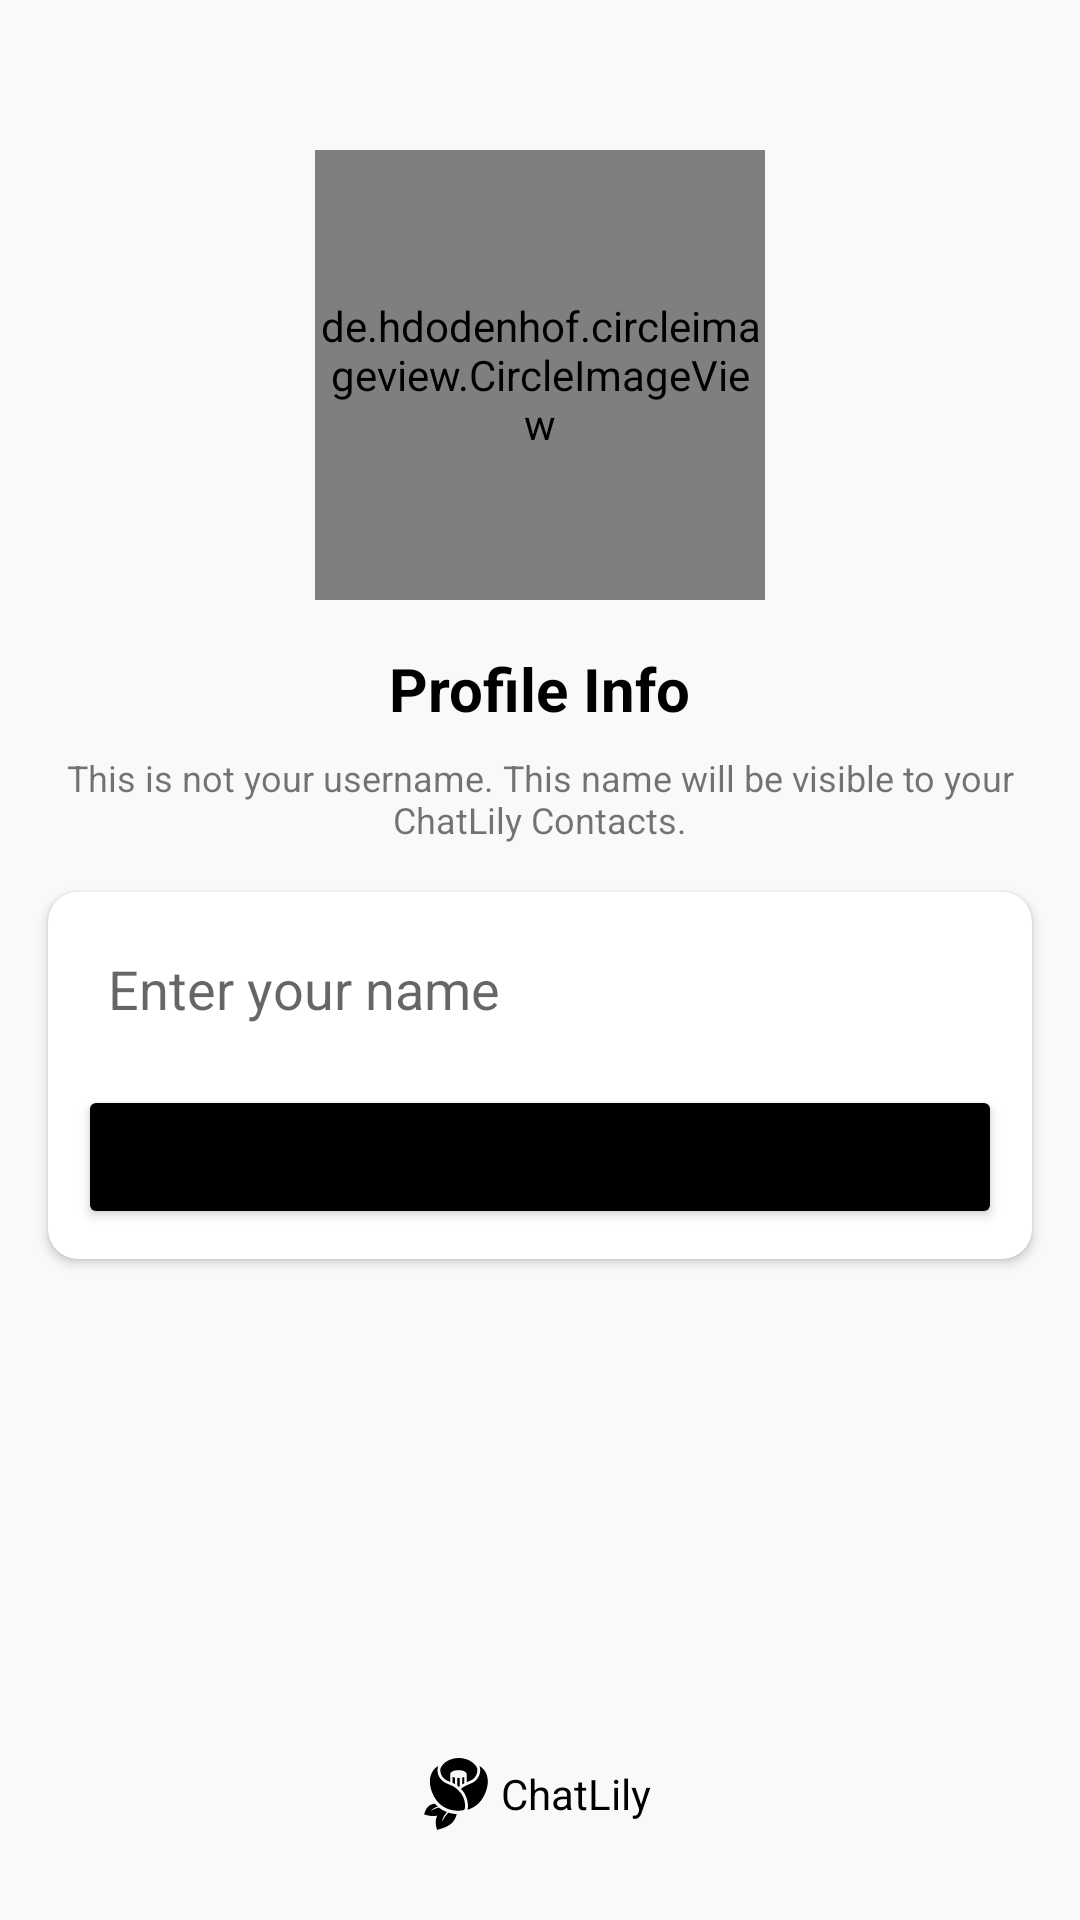

Layout XML and referenced resources for this Android screen:
<!-- AndroidManifest.xml: application theme Theme.ChatLily -->
<!-- res/layout/activity_setup_profile.xml -->
<?xml version="1.0" encoding="utf-8"?>
<androidx.constraintlayout.widget.ConstraintLayout xmlns:android="http://schemas.android.com/apk/res/android"
xmlns:app="http://schemas.android.com/apk/res-auto"
xmlns:tools="http://schemas.android.com/tools"
android:layout_width="match_parent"
android:layout_height="match_parent"
    android:background="@color/light_grey"
tools:context=".Activities.SetupProfileActivity">


    <de.hdodenhof.circleimageview.CircleImageView
        android:id="@+id/imageView"
        android:layout_width="150dp"
        android:layout_height="150dp"
        android:src="@drawable/avatar"
        android:layout_marginTop="50dp"
        app:layout_constraintEnd_toEndOf="parent"
        app:layout_constraintStart_toStartOf="parent"
        app:layout_constraintTop_toTopOf="parent"
        />

    <TextView
        android:id="@+id/phoneLbl"
        android:layout_width="wrap_content"
        android:layout_height="wrap_content"
        android:layout_marginTop="16dp"
        android:text="Profile Info"
        android:textColor="@color/black"
        android:textSize="20sp"
        android:textStyle="bold"
        app:layout_constraintEnd_toEndOf="@+id/imageView"
        app:layout_constraintStart_toStartOf="@+id/imageView"
        app:layout_constraintTop_toBottomOf="@+id/imageView" />

    <TextView
        android:id="@+id/textView4"
        android:layout_width="wrap_content"
        android:layout_height="wrap_content"
        android:layout_marginTop="8dp"
        android:gravity="center"
        android:text="This is not your username. This name will be visible to your ChatLily Contacts."
        android:textSize="12sp"
        app:layout_constraintEnd_toEndOf="@+id/phoneLbl"
        app:layout_constraintStart_toStartOf="@+id/phoneLbl"
        app:layout_constraintTop_toBottomOf="@+id/phoneLbl" />

    <androidx.cardview.widget.CardView
        android:layout_width="match_parent"
        android:layout_height="wrap_content"
        android:layout_marginStart="16dp"
        android:layout_marginTop="16dp"
        android:layout_marginEnd="16dp"
        app:cardCornerRadius="10dp"
        app:layout_constraintEnd_toEndOf="parent"
        app:layout_constraintStart_toStartOf="parent"
        app:layout_constraintTop_toBottomOf="@+id/textView4">

        <LinearLayout
            android:layout_width="match_parent"
            android:layout_height="match_parent"
            android:layout_margin="10dp"
            android:orientation="vertical">

            <EditText
                android:id="@+id/nameBox"
                android:layout_width="match_parent"
                android:layout_height="wrap_content"
                android:background="@drawable/textbox_outline"
                android:ems="10"
                android:hint="Enter your name"
                android:padding="10dp"
                />

            <Button
                android:id="@+id/continueBtn"
                android:layout_width="match_parent"
                android:layout_height="wrap_content"
                android:layout_marginTop="10dp"
                android:backgroundTint="@color/black"
                android:text="Setup Profile" />
        </LinearLayout>
    </androidx.cardview.widget.CardView>

    <TextView
        android:layout_width="80dp"
        android:layout_height="wrap_content"
        android:layout_marginBottom="30dp"
        android:drawableLeft="@drawable/camellia_lily_logo_mini"
        android:gravity="center"
        android:text="ChatLily"
        android:textColor="@color/black"
        app:layout_constraintBottom_toBottomOf="parent"
        app:layout_constraintEnd_toEndOf="parent"
        app:layout_constraintStart_toStartOf="parent" />
</androidx.constraintlayout.widget.ConstraintLayout>
<!-- resources referenced by this layout -->
<resources>
  <color name="black">#000000</color>
  <color name="light_grey">#F9F9F9</color>
  <!-- drawable camellia_lily_logo_mini: vector/xml drawable (drawable, 4236 chars, omitted) -->
  <style name="Theme.ChatLily" parent="Theme.MaterialComponents.DayNight.DarkActionBar">
          
          <item name="colorPrimary">@color/black</item>
          <item name="colorPrimaryVariant">@color/black</item>
          <item name="colorOnPrimary">@color/white</item>
          
          <item name="colorSecondary">@color/teal_200</item>
          <item name="colorSecondaryVariant">@color/teal_700</item>
          <item name="colorOnSecondary">@color/black</item>
          
          <item name="android:statusBarColor">?attr/colorPrimaryVariant</item>
          
      </style>
  <color name="white">#FFFFFF</color>
  <color name="teal_200">#FF03DAC5</color>
  <color name="teal_700">#FF018786</color>
</resources>
